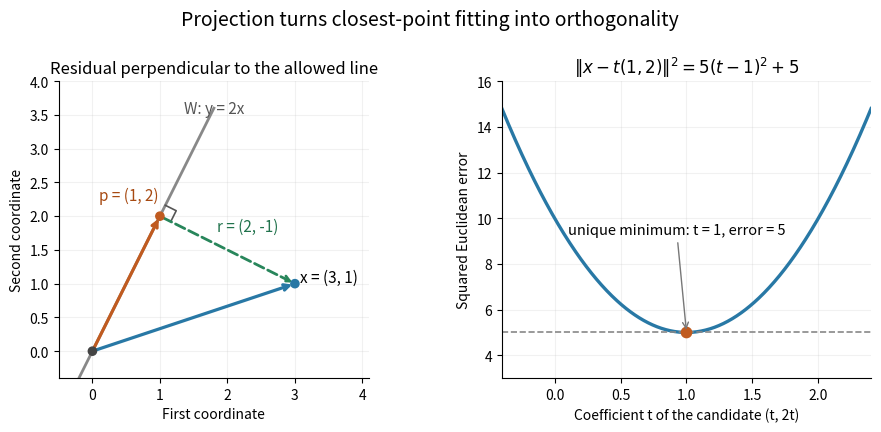

The matplotlib source for this figure: (Note: this script raises an exception after producing the figure.)
"""Original closest-point geometry and squared error; PNG basename to CWD."""
from pathlib import Path

import matplotlib.pyplot as plt
import numpy as np


def main():
    fig, axes = plt.subplots(1, 2, figsize=(9.2, 4.5), dpi=120)
    fig.patch.set_facecolor("white")
    ax = axes[0]
    x = np.array([3., 1.])
    p = np.array([1., 2.])
    t = np.linspace(-.2, 1.8, 101)
    ax.plot(t, 2*t, color="#888888", lw=2)
    for endpoint, color in [(x, "#2878a5"), (p, "#c05b20")]:
        ax.annotate("", endpoint, xytext=(0, 0),
                    arrowprops={"arrowstyle": "->", "lw": 2.3,
                                "color": color})
    ax.annotate("", x, xytext=p,
                arrowprops={"arrowstyle": "->", "lw": 2,
                            "linestyle": "--", "color": "#28865b"})
    a = np.array([1., 2.])/np.sqrt(5)*.18
    b = np.array([2., -1.])/np.sqrt(5)*.18
    square = np.array([p+a, p+a+b, p+b])
    ax.plot(square[:, 0], square[:, 1], color="#555555", lw=1.2)
    ax.scatter([0, p[0], x[0]], [0, p[1], x[1]], s=35,
               color=["#444444", "#c05b20", "#2878a5"], zorder=4)
    ax.text(3.08, 1.03, "x = (3, 1)", fontsize=11)
    ax.text(.1, 2.23, "p = (1, 2)", fontsize=11, color="#a74a12")
    ax.text(1.85, 1.78, "r = (2, -1)", fontsize=11, color="#22734d")
    ax.text(1.36, 3.53, "W: y = 2x", fontsize=11, color="#555555")
    ax.set_xlim(-.5, 4.1)
    ax.set_ylim(-.4, 4)
    ax.set_aspect("equal")
    ax.set_title("Residual perpendicular to the allowed line", fontsize=12)
    ax.set_xlabel("First coordinate")
    ax.set_ylabel("Second coordinate")
    ax = axes[1]
    t = np.linspace(-.4, 2.4, 501)
    error = (3-t)**2+(1-2*t)**2
    ax.plot(t, error, color="#2878a5", lw=2.4)
    ax.axhline(5, color="#888888", ls="--", lw=1.2)
    ax.scatter([1], [5], s=55, color="#c05b20", zorder=3)
    ax.annotate("unique minimum: t = 1, error = 5", (1, 5),
                xytext=(.1, 9.3), fontsize=10.5,
                arrowprops={"arrowstyle": "->", "color": "#777777"})
    ax.set_xlim(-.4, 2.4)
    ax.set_ylim(3, 16)
    ax.set_xlabel("Coefficient t of the candidate (t, 2t)")
    ax.set_ylabel("Squared Euclidean error")
    ax.set_title(r"$\|x-t(1,2)\|^2=5(t-1)^2+5$", fontsize=12)
    for ax in axes:
        ax.grid(alpha=.17)
        ax.spines[["top", "right"]].set_visible(False)
    fig.suptitle("Projection turns closest-point fitting into orthogonality",
                 fontsize=14, y=.98)
    fig.subplots_adjust(left=.065, right=.98, top=.82, bottom=.16, wspace=.28)
    fig.savefig(Path.cwd()/Path(__file__).with_suffix(".png").name,
                facecolor="white", transparent=False)
    plt.close(fig)


if __name__ == "__main__":
    main()
